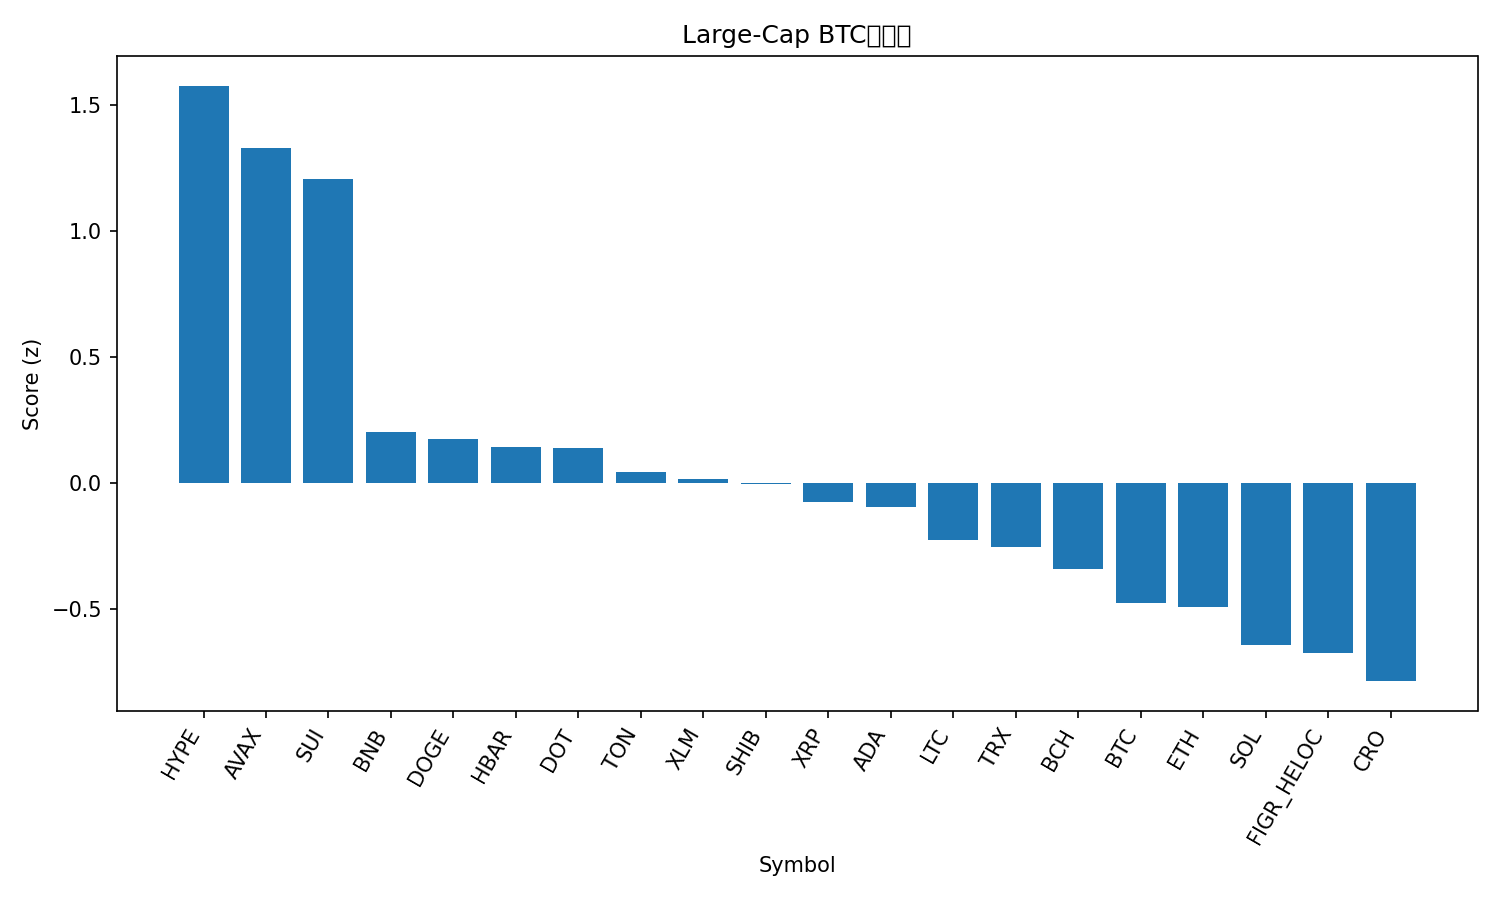

The data file committed next to this chart (first rows):
rank, name, symbol, price_btc, price_usd, pct_1h_btc, pct_24h_btc, pct_7d_btc, market_cap_rank, market_cap_usd, volume_usd, score
1, Hyperliquid, HYPE, 0.0004621, 53.3, 1.675, 0.2467, -2.952, 16, 14442787816, 526872162, 1.574
2, Avalanche, AVAX, 0.0002637, 30.42, 0.04773, 5.05, 14.05, 19, 12847199163, 1255836207, 1.328
3, Sui, SUI, 3.135e-05, 3.62, 0.9719, 1.965, -0.6469, 18, 12952727469, 1019806821, 1.203
4, BNB, BNB, 0.008062, 929.9, 0.3553, 0.6387, 3.27, 5, 129452869253, 1141215041, 0.2014
5, Dogecoin, DOGE, 2.31e-06, 0.2664, 0.2682, 0.6208, 5.716, 8, 40232274315, 3742548723, 0.1756
6, Hedera, HBAR, 2.07e-06, 0.2382, 0.2921, 1.153, -0.02487, 25, 10091096369, 210568595, 0.1403
7, Polkadot, DOT, 3.668e-05, 4.23, 0.4351, 0.5112, -0.5575, 34, 6441258933, 303609403, 0.1377
8, Toncoin, TON, 2.759e-05, 3.18, 0.3978, 0.3603, -0.7758, 28, 8104784695, 120753313, 0.04258
9, Stellar, XLM, 3.38e-06, 0.3899, 0.0225, 1.989, -0.04028, 20, 12434854017, 261151756, 0.01347
10, Shiba Inu, SHIB, 1.13388e-10, 1.308e-05, 0.5351, -0.312, -2.112, 30, 7706752059, 196136492, -0.002835
11, XRP, XRP, 2.637e-05, 3.04, 0.371, 0.04349, -1.264, 3, 181741411913, 5384320547, -0.07688
12, Cardano, ADA, 7.57e-06, 0.8736, 0.3813, 0.2919, -3.759, 11, 31916257995, 1559199142, -0.09414
13, Litecoin, LTC, 0.000993, 114.5, 0.1611, 0.5757, -1.465, 27, 8742865718, 506971122, -0.2265
14, TRON, TRX, 3e-06, 0.3465, 0.1651, 0.226, 0.2647, 10, 32806863451, 635961531, -0.2536
15, Bitcoin Cash, BCH, 0.005138, 592.6, 0.2835, -0.5367, -0.8496, 23, 11804289008, 272424934, -0.3403
16, Bitcoin, BTC, 1.0, 115337, 0.0, 0.0, 0.0, 1, 2299592674984, 37031997463, -0.4781
17, Ethereum, ETH, 0.03904, 4503, 0.1306, -0.8364, 1.209, 2, 544007881732, 24868649116, -0.4929
18, Solana, SOL, 0.002038, 235.1, -0.05442, -0.939, 5.489, 6, 127659504647, 7151395670, -0.6434
19, Figure Heloc, FIGR_HELOC, 8.64e-06, 0.996, 0.0796, -0.6032, -2.488, 21, 12374682859, 13088133, -0.6751
20, Cronos, CRO, 1.98e-06, 0.2288, 0.3975, -1.674, -9.473, 31, 7698300356, 46872297, -0.786
21, Chainlink, LINK, 0.0002042, 23.55, -0.2389, 0.4406, -2.46, 13, 15984050042, 686118858, -0.8071
